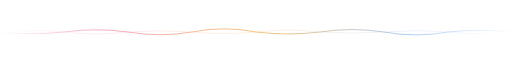
t = 0.00 s
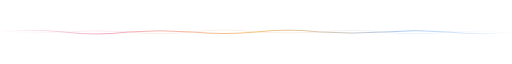
t = 1.50 s
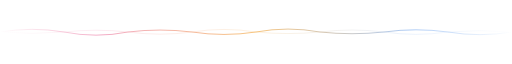
t = 2.63 s
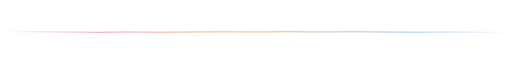
t = 4.00 s
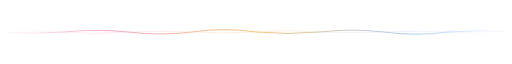
t = 5.25 s
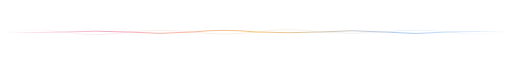
t = 6.50 s

The animated SVG that drew these frames (rendered in a browser with its animation timeline set to each time). Animation: 2 SMIL elements (animate=2); one cycle of 8.00 s, repeats indefinitely.

<svg xmlns="http://www.w3.org/2000/svg" viewBox="0 0 1200 48" width="1200" height="48" role="img" aria-label="separador">
<defs><linearGradient id="g" x1="0" x2="1"><stop offset="0" stop-color="#f2a7c3" stop-opacity="0"/><stop offset=".2" stop-color="#f2a7c3"/><stop offset=".5" stop-color="#f6c177"/><stop offset=".8" stop-color="#a8c8f5"/><stop offset="1" stop-color="#a8c8f5" stop-opacity="0"/></linearGradient></defs>
<path d="M0 24.0 Q75 32.0 150 24.0 Q225 13.7 300 24.0 Q375 36.6 450 24.0 Q525 9.1 600 24.0 Q675 33.1 750 24.0 Q825 12.6 900 24.0 Q975 37.7 1050 24.0 Q1125 16.0 1200 24.0" fill="none" stroke="url(#g)" stroke-width="2.2" stroke-linecap="round"><animate attributeName="d" values="M0 24.0 Q75 32.0 150 24.0 Q225 13.7 300 24.0 Q375 36.6 450 24.0 Q525 9.1 600 24.0 Q675 33.1 750 24.0 Q825 12.6 900 24.0 Q975 37.7 1050 24.0 Q1125 16.0 1200 24.0;M0 24.0 Q75 16.1 150 24.0 Q225 33.3 300 24.0 Q375 18.3 450 24.0 Q525 31.1 600 24.0 Q675 15.4 750 24.0 Q825 29.0 900 24.0 Q975 17.6 1050 24.0 Q1125 31.9 1200 24.0;M0 24.0 Q75 9.9 150 24.0 Q225 40.7 300 24.0 Q375 13.7 450 24.0 Q525 36.9 600 24.0 Q675 8.6 750 24.0 Q825 33.0 900 24.0 Q975 12.4 1050 24.0 Q1125 38.1 1200 24.0;M0 24.0 Q75 28.0 150 24.0 Q225 18.9 300 24.0 Q375 30.3 450 24.0 Q525 16.6 600 24.0 Q675 28.6 750 24.0 Q825 18.3 900 24.0 Q975 30.9 1050 24.0 Q1125 20.0 1200 24.0;M0 24.0 Q75 32.0 150 24.0 Q225 13.7 300 24.0 Q375 36.6 450 24.0 Q525 9.1 600 24.0 Q675 33.1 750 24.0 Q825 12.6 900 24.0 Q975 37.7 1050 24.0 Q1125 16.0 1200 24.0" dur="6s" repeatCount="indefinite"/></path>
<path d="M0 24.0 Q75 16.1 150 24.0 Q225 33.3 300 24.0 Q375 18.3 450 24.0 Q525 31.1 600 24.0 Q675 15.4 750 24.0 Q825 29.0 900 24.0 Q975 17.6 1050 24.0 Q1125 31.9 1200 24.0" fill="none" stroke="url(#g)" stroke-width="1.2" opacity=".45"><animate attributeName="d" values="M0 24.0 Q75 16.1 150 24.0 Q225 33.3 300 24.0 Q375 18.3 450 24.0 Q525 31.1 600 24.0 Q675 15.4 750 24.0 Q825 29.0 900 24.0 Q975 17.6 1050 24.0 Q1125 31.9 1200 24.0;M0 24.0 Q75 32.0 150 24.0 Q225 13.7 300 24.0 Q375 36.6 450 24.0 Q525 9.1 600 24.0 Q675 33.1 750 24.0 Q825 12.6 900 24.0 Q975 37.7 1050 24.0 Q1125 16.0 1200 24.0;M0 24.0 Q75 27.0 150 24.0 Q225 20.1 300 24.0 Q375 28.7 450 24.0 Q525 18.4 600 24.0 Q675 27.4 750 24.0 Q825 19.7 900 24.0 Q975 29.1 1050 24.0 Q1125 21.0 1200 24.0;M0 24.0 Q75 13.0 150 24.0 Q225 37.0 300 24.0 Q375 16.0 450 24.0 Q525 34.0 600 24.0 Q675 12.0 750 24.0 Q825 31.0 900 24.0 Q975 15.0 1050 24.0 Q1125 35.0 1200 24.0;M0 24.0 Q75 16.1 150 24.0 Q225 33.3 300 24.0 Q375 18.3 450 24.0 Q525 31.1 600 24.0 Q675 15.4 750 24.0 Q825 29.0 900 24.0 Q975 17.6 1050 24.0 Q1125 31.9 1200 24.0" dur="8s" repeatCount="indefinite"/></path>
</svg>
